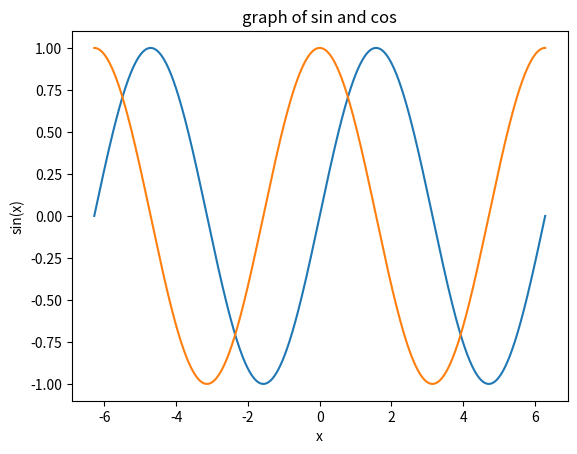

Source code (Python):
print('hello')#displays the word hello in the command window
a=3
print(a) #displays the variable a in the command window

import numpy as np  #imports numpy toolbox (trig functions, logs, etc.)
import matplotlib.pyplot as plt #importing plot toolbox
x=np.linspace(-2*np.pi,2*np.pi,1001) #builds a range of x values from -2pi to 2pi with 1001 points in between
y=np.sin(x) #define sin. Need to specify np.sin to draw it from the numpy toolbox which we defined as np
z=np.cos(x) #define cos. Need to specify np.cos to draw it from the numpy toolbox
plt.plot(x,y) #builds a plot of x Vs. sin(x). Need to specift plt from matplotlib toolbox
plt.plot(x,z) #builds a plot of x vs. cos(x) on the same plot as above
plt.xlabel('x')
plt.ylabel('sin(x)')
plt.title('graph of sin and cos')
#plt.show() #displays the plot above. If line is not present in code, manually type this into command line to display
y=np.matrix('1 2 3;3 4 5;7 8 9') #builds a 3x3 matrix
word='taint'
print(word)
